Dataset: Classifying-PET-Bottles (GitHub, catherinedaou/Classifying-PET-Bottles). Classes: bottle 1000 ml, bottle 1500 ml, bottle 2000 ml, bottle 250 ml, bottle 330 ml, bottle 500 ml.

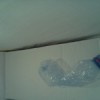
Label: bottle 500 ml

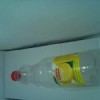
Label: bottle 1000 ml

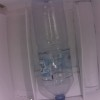
Label: bottle 2000 ml

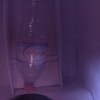
Label: bottle 1500 ml

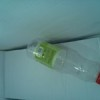
Label: bottle 500 ml

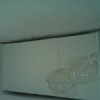
Label: bottle 330 ml
